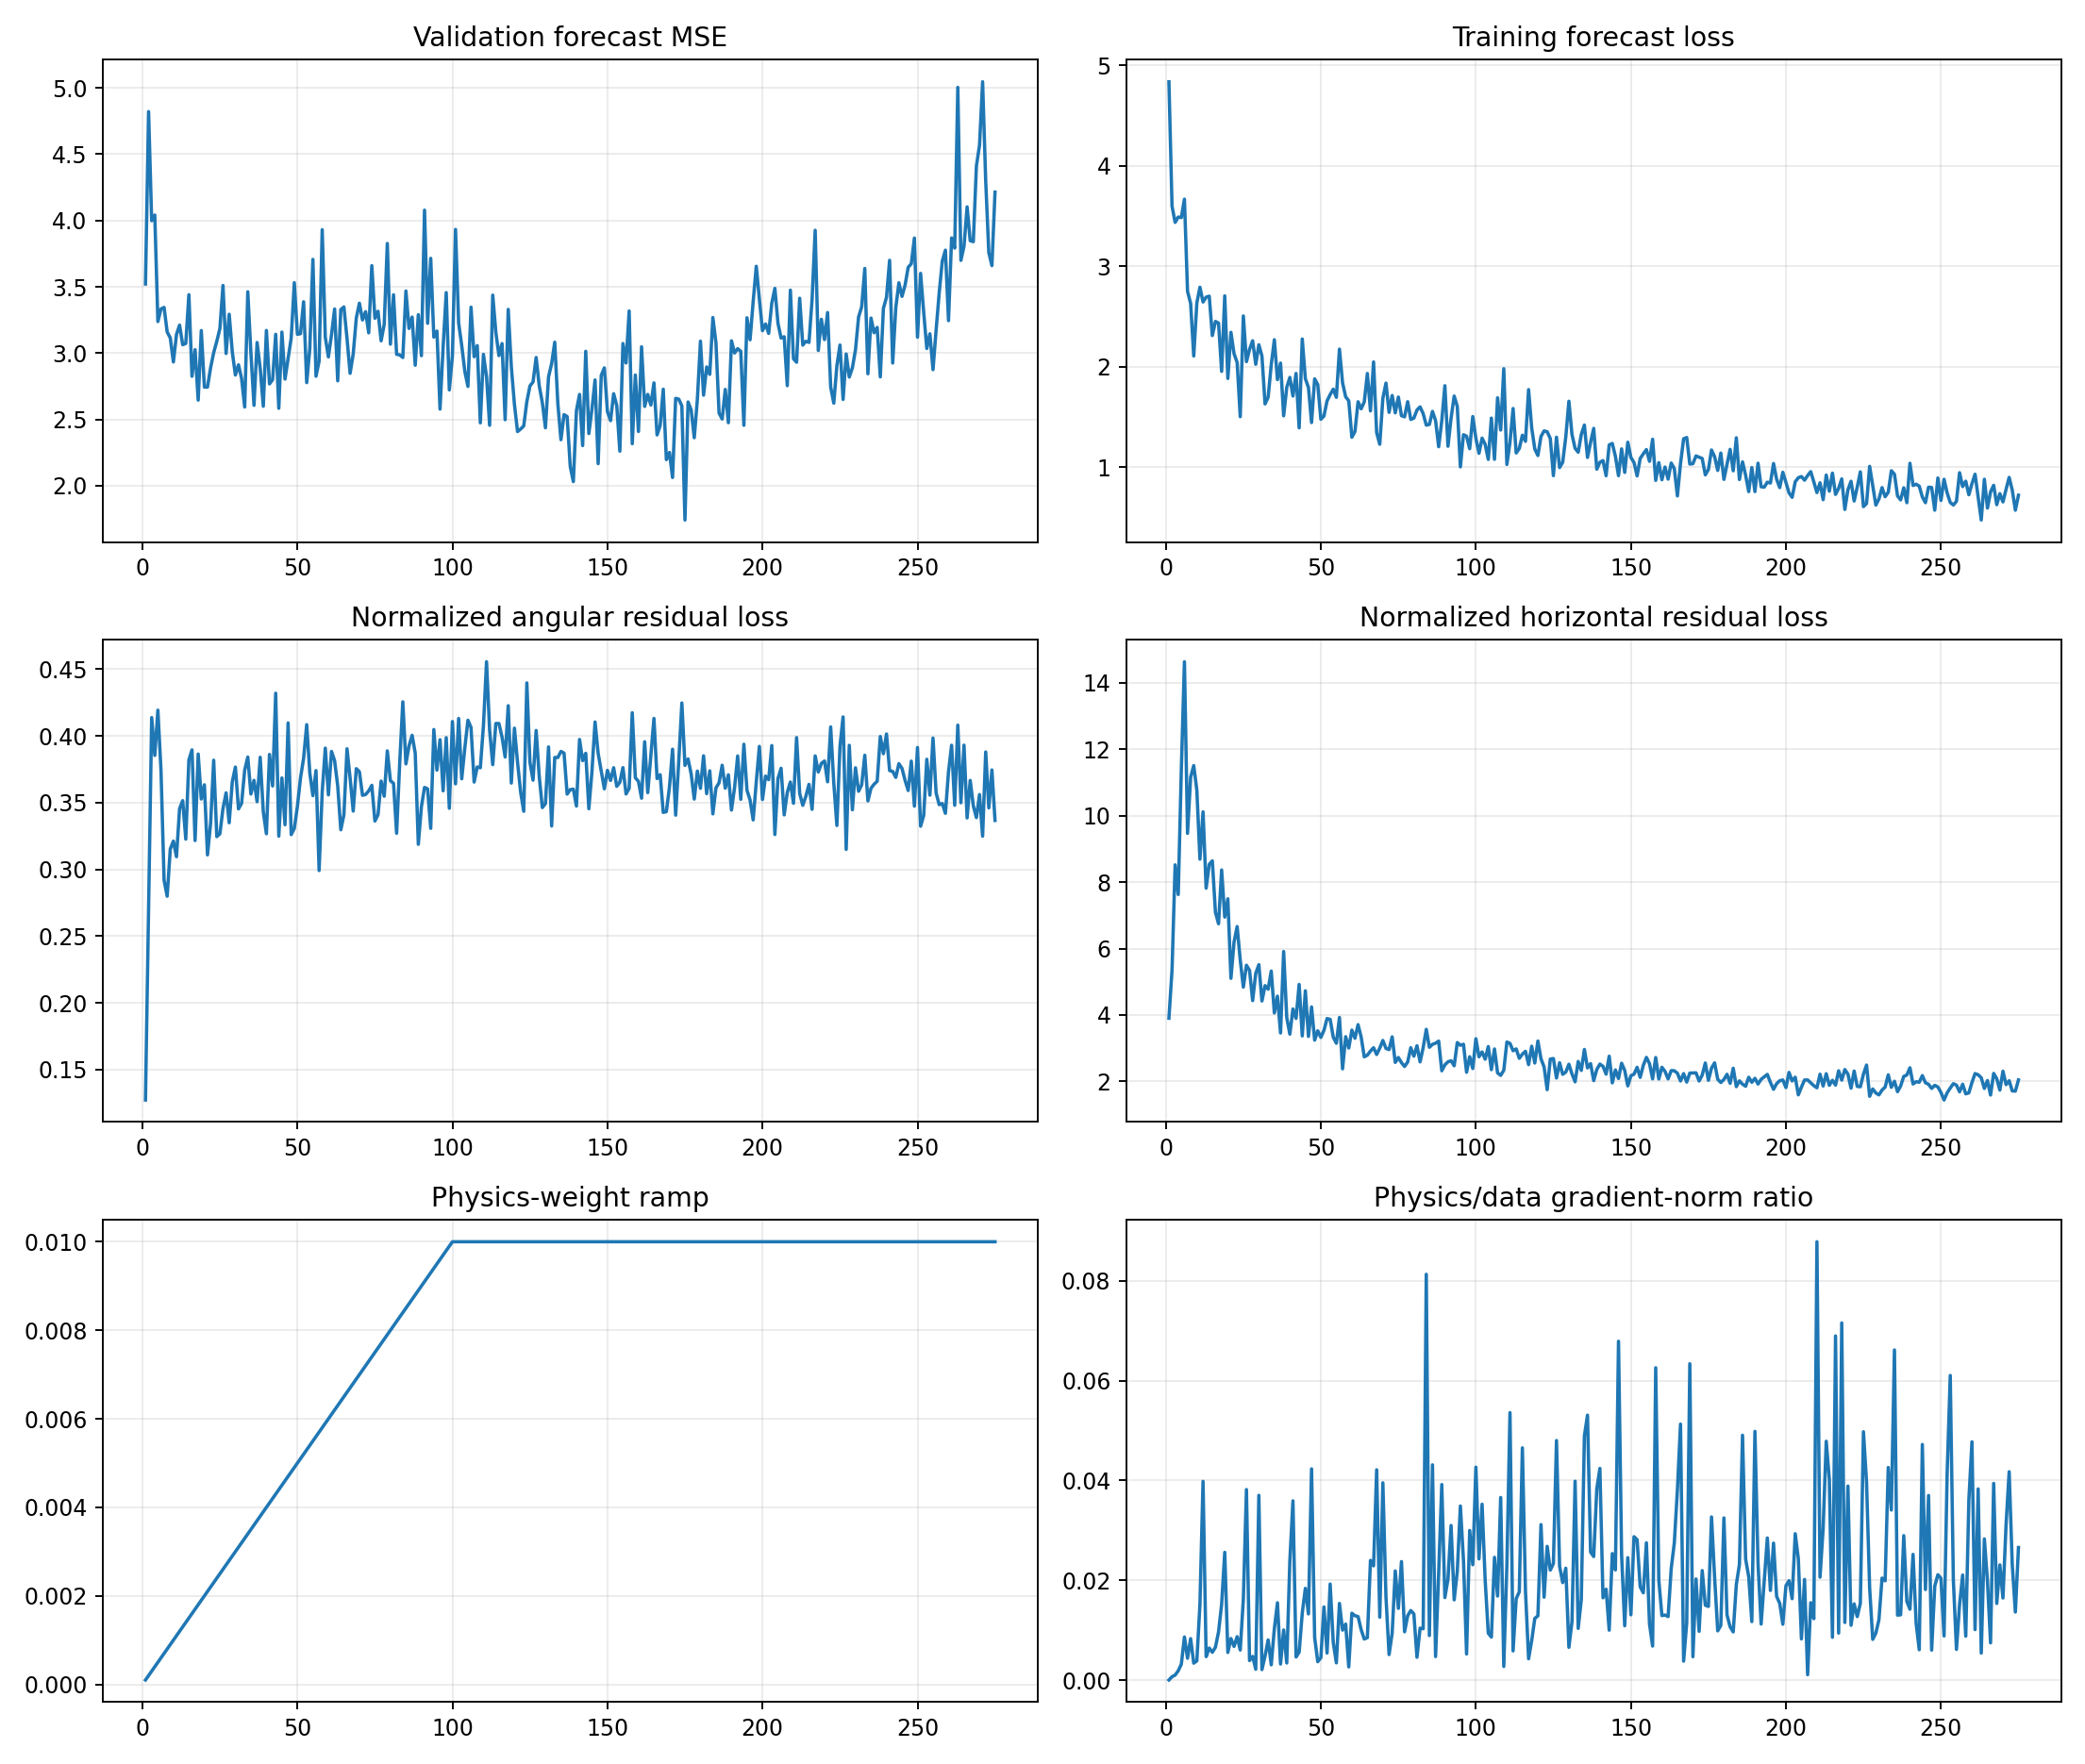

Values plotted in this chart, from the file beside it:
epoch, target_physics_weight, current_physics_weight, validation_forecast_mse, physics_to_data_gradient_ratio, train_total, train_data, train_cartpole_physics, train_angular_physics, train_horizontal_physics, train_a10_physics, train_a11_physics, train_a12_physics, train_a13_physics, train_data_gradient_l2, train_physics_gradient_l2
1, 0.01, 0.0001, 3.521, 1.580118227241309e-05, 4.834, 4.834, 4.028, 0.1273, 3.9, 4.439, 3.692, 4.21, 3.707, 2.472, 0.3907
2, 0.01, 0.0002, 4.821, 0.0006732, 3.597, 3.596, 5.621, 0.2704, 5.35, 5.87, 5.585, 4.447, 6.711, 6.463, 21.75
3, 0.01, 0.0003, 3.998, 0.001, 3.438, 3.435, 8.933, 0.4138, 8.52, 7.468, 9.072, 7.219, 11.09, 8.675, 28.92
4, 0.01, 0.0004, 4.041, 0.001858, 3.491, 3.488, 8.012, 0.3855, 7.627, 6.534, 9.102, 7.943, 8.287, 3.007, 13.97
5, 0.01, 0.0005, 3.238, 0.003182, 3.489, 3.483, 11.82, 0.4193, 11.41, 7.392, 12.72, 18.35, 8.728, 3.557, 22.64
6, 0.01, 0.0006, 3.333, 0.008638, 3.675, 3.666, 15.01, 0.3745, 14.64, 6.715, 14.23, 21.28, 18.04, 2.765, 39.81
7, 0.01, 0.0007, 3.345, 0.004369, 2.757, 2.75, 9.76, 0.2919, 9.468, 5.663, 15.67, 9.185, 9.802, 4.868, 30.38
8, 0.01, 0.0008, 3.159, 0.008305, 2.637, 2.628, 11.44, 0.2799, 11.16, 5.611, 14.9, 13.04, 10.59, 2.797, 29.03
9, 0.01, 0.0009, 3.115, 0.003386, 2.116, 2.106, 11.83, 0.3154, 11.51, 7.855, 13.39, 15.18, 11.18, 3.3, 12.42
10, 0.01, 0.001, 2.933, 0.003843, 2.644, 2.633, 11.09, 0.3213, 10.77, 7.205, 14.18, 12.74, 9.84, 15.42, 59.26
11, 0.01, 0.0011, 3.141, 0.01518, 2.8, 2.79, 9, 0.3095, 8.691, 4.263, 12.4, 12.92, 6.443, 3.967, 54.74
12, 0.01, 0.0012, 3.211, 0.03981, 2.655, 2.643, 10.46, 0.3455, 10.12, 4.785, 12.38, 13.97, 9.349, 1.785, 59.21
13, 0.01, 0.0013, 3.063, 0.004687, 2.702, 2.692, 8.17, 0.3516, 7.818, 2.786, 12.06, 8.762, 10.04, 11.45, 41.26
14, 0.01, 0.0014, 3.073, 0.006422, 2.713, 2.701, 8.859, 0.3227, 8.536, 7.223, 10.27, 10.74, 6.748, 5.312, 24.37
15, 0.01, 0.0015, 3.44, 0.005566, 2.322, 2.309, 9.022, 0.382, 8.64, 5.433, 13.92, 9.51, 7.708, 8.112, 30.1
16, 0.01, 0.0016, 2.825, 0.00658, 2.461, 2.449, 7.481, 0.3896, 7.091, 5.919, 10.3, 7.123, 6.976, 3.226, 13.27
17, 0.01, 0.0017, 3.026, 0.009636, 2.445, 2.433, 7.067, 0.3217, 6.746, 7.018, 8.183, 5.851, 7.265, 7.995, 45.32
18, 0.01, 0.0018, 2.646, 0.01519, 1.968, 1.952, 8.753, 0.3865, 8.366, 8.63, 12.44, 6.064, 7.867, 3.391, 28.61
19, 0.01, 0.0019, 3.17, 0.02559, 2.718, 2.704, 7.299, 0.3528, 6.946, 5.352, 9.145, 7.188, 7.211, 2.017, 27.16
20, 0.01, 0.002, 2.744, 0.005529, 1.898, 1.882, 7.86, 0.3635, 7.497, 7.261, 11.12, 6.17, 7.178, 13.17, 36.4
21, 0.01, 0.0021, 2.744, 0.008325, 2.352, 2.341, 5.413, 0.3109, 5.102, 5.407, 6.842, 4.224, 5.443, 3.661, 14.52
22, 0.01, 0.0022, 2.89, 0.006737, 2.143, 2.128, 6.53, 0.3344, 6.195, 5.614, 9.98, 5.641, 5.077, 3.754, 11.5
23, 0.01, 0.0023, 3.003, 0.008696, 2.058, 2.042, 7.044, 0.3818, 6.663, 7.218, 10.37, 5.992, 5.437, 2.774, 10.49
24, 0.01, 0.0024, 3.089, 0.006013, 1.516, 1.502, 5.976, 0.3246, 5.651, 4.022, 7.378, 8.522, 3.1, 4.078, 10.22
25, 0.01, 0.0025, 3.185, 0.01621, 2.517, 2.504, 5.163, 0.3267, 4.836, 5.255, 6.213, 4.165, 4.776, 2.934, 19.03
26, 0.01, 0.0026, 3.51, 0.03817, 2.064, 2.049, 5.842, 0.3458, 5.497, 5.758, 7.976, 5.55, 4.609, 3.354, 49.23
27, 0.01, 0.0027, 2.997, 0.003907, 2.187, 2.172, 5.698, 0.3574, 5.34, 6.131, 6.136, 4.827, 5.525, 9.609, 13.9
28, 0.01, 0.0028, 3.293, 0.004733, 2.271, 2.258, 4.766, 0.335, 4.431, 4.325, 5.945, 4.689, 4.008, 5.246, 8.867
29, 0.01, 0.0029, 3.009, 0.002165, 2.039, 2.023, 5.619, 0.3657, 5.253, 4.946, 9.606, 3.804, 3.633, 15.48, 11.55
30, 0.01, 0.003, 2.835, 0.03701, 2.236, 2.218, 5.891, 0.3767, 5.514, 3.893, 11.11, 3.756, 4.671, 1.7, 20.97
31, 0.01, 0.0031, 2.912, 0.002099, 2.12, 2.105, 4.765, 0.3454, 4.42, 3.272, 6.722, 3.855, 4.3, 4.283, 2.9
32, 0.01, 0.0032, 2.809, 0.004831, 1.645, 1.629, 5.231, 0.3496, 4.882, 4.995, 6.789, 4.416, 4.831, 6.693, 10.1
33, 0.01, 0.0033, 2.594, 0.00804, 1.713, 1.696, 5.15, 0.3745, 4.775, 6.382, 5.309, 4.523, 4.111, 9.316, 22.7
34, 0.01, 0.0034, 3.463, 0.003059, 2.039, 2.019, 5.706, 0.3842, 5.322, 3.902, 8.124, 4.848, 4.789, 12.91, 11.62
35, 0.01, 0.0035, 3.002, 0.01029, 2.283, 2.267, 4.415, 0.3565, 4.059, 3.138, 8.125, 2.613, 3.365, 11.16, 32.83
36, 0.01, 0.0036, 2.607, 0.01549, 1.888, 1.87, 4.933, 0.3668, 4.566, 4.729, 7.011, 4.491, 4.27, 4.075, 17.53
37, 0.01, 0.0037, 3.08, 0.00322, 2.049, 2.035, 3.807, 0.3508, 3.457, 5.402, 6.089, 2.521, 1.804, 9.061, 7.886
38, 0.01, 0.0038, 2.885, 0.01003, 1.535, 1.511, 6.293, 0.3841, 5.909, 7.907, 9.295, 3.274, 4.796, 6.072, 16.03
39, 0.01, 0.0039, 2.599, 0.003426, 1.809, 1.793, 4.265, 0.3432, 3.921, 6.044, 4.877, 3.354, 3.311, 7.736, 6.796
40, 0.01, 0.004, 3.171, 0.02394, 1.908, 1.893, 3.747, 0.3268, 3.42, 4.231, 6.09, 3.328, 1.706, 4.618, 27.64
41, 0.01, 0.0041, 2.768, 0.03591, 1.726, 1.707, 4.567, 0.3862, 4.181, 5.324, 7.527, 2.598, 2.748, 5.494, 48.12
42, 0.01, 0.0042, 2.8, 0.004633, 1.95, 1.932, 4.257, 0.3626, 3.894, 5.966, 5.745, 3.445, 2.298, 14.39, 15.88
43, 0.01, 0.0043, 3.142, 0.005603, 1.414, 1.391, 5.35, 0.432, 4.918, 7.574, 8.303, 3.083, 2.699, 4.712, 6.141
44, 0.01, 0.0044, 2.584, 0.01342, 2.291, 2.275, 3.692, 0.325, 3.367, 4.505, 5.49, 3.304, 1.967, 5.458, 16.64
45, 0.01, 0.0045, 3.158, 0.01838, 1.903, 1.88, 5.095, 0.3685, 4.726, 4.958, 9.142, 4.195, 2.444, 3.965, 16.19
46, 0.01, 0.0046, 2.804, 0.01326, 1.809, 1.792, 3.686, 0.3335, 3.353, 4.557, 4.093, 3.54, 2.78, 6.867, 19.79
47, 0.01, 0.0047, 2.96, 0.04231, 1.465, 1.444, 4.651, 0.4098, 4.241, 3.631, 7.302, 3.287, 3.802, 2.711, 24.41
48, 0.01, 0.0048, 3.114, 0.008509, 1.896, 1.878, 3.567, 0.3261, 3.241, 4.505, 4.454, 2.481, 3.041, 8.125, 14.4
49, 0.01, 0.0049, 3.531, 0.00368, 1.84, 1.821, 3.853, 0.3308, 3.522, 3.154, 6.741, 3.862, 1.985, 8.673, 6.513
50, 0.01, 0.005, 3.142, 0.004469, 1.494, 1.476, 3.671, 0.3473, 3.324, 2.449, 6.314, 2.965, 3.489, 5.143, 4.598
51, 0.01, 0.0051, 3.146, 0.01464, 1.528, 1.509, 3.904, 0.3685, 3.535, 3.6, 6.112, 2.573, 3.338, 3.633, 10.43
52, 0.01, 0.0052, 3.387, 0.005416, 1.681, 1.659, 4.275, 0.3833, 3.892, 5.069, 6.097, 3.013, 2.887, 42.93, 44.72
53, 0.01, 0.0053, 2.777, 0.01924, 1.744, 1.722, 4.275, 0.4085, 3.866, 5.143, 6.459, 2.877, 3.383, 5.179, 18.8
54, 0.01, 0.0054, 3.035, 0.007517, 1.795, 1.775, 3.702, 0.3723, 3.329, 4.385, 5.446, 3.181, 1.749, 7.393, 10.29
55, 0.01, 0.0055, 3.707, 0.00345, 1.714, 1.694, 3.502, 0.3553, 3.146, 3.661, 3.438, 2.616, 4.12, 47.1, 29.54
56, 0.01, 0.0056, 2.825, 0.01535, 2.198, 2.174, 4.297, 0.3741, 3.923, 3.459, 7.896, 2.854, 3.745, 5.875, 16.1
57, 0.01, 0.0057, 2.94, 0.01001, 1.854, 1.839, 2.676, 0.2992, 2.376, 3.092, 3.877, 1.208, 2.238, 6.489, 11.39
58, 0.01, 0.0058, 3.93, 0.01122, 1.721, 1.699, 3.703, 0.3581, 3.345, 4.05, 5.683, 3.331, 1.702, 5.945, 11.51
59, 0.01, 0.0059, 3.119, 0.00264, 1.68, 1.66, 3.393, 0.3909, 3.002, 2.366, 5.612, 3.356, 2.129, 15.69, 7.023
60, 0.01, 0.006, 2.971, 0.01339, 1.32, 1.297, 3.899, 0.3559, 3.543, 3.644, 6.149, 2.027, 3.515, 5.547, 12.38
... 215 more rows
